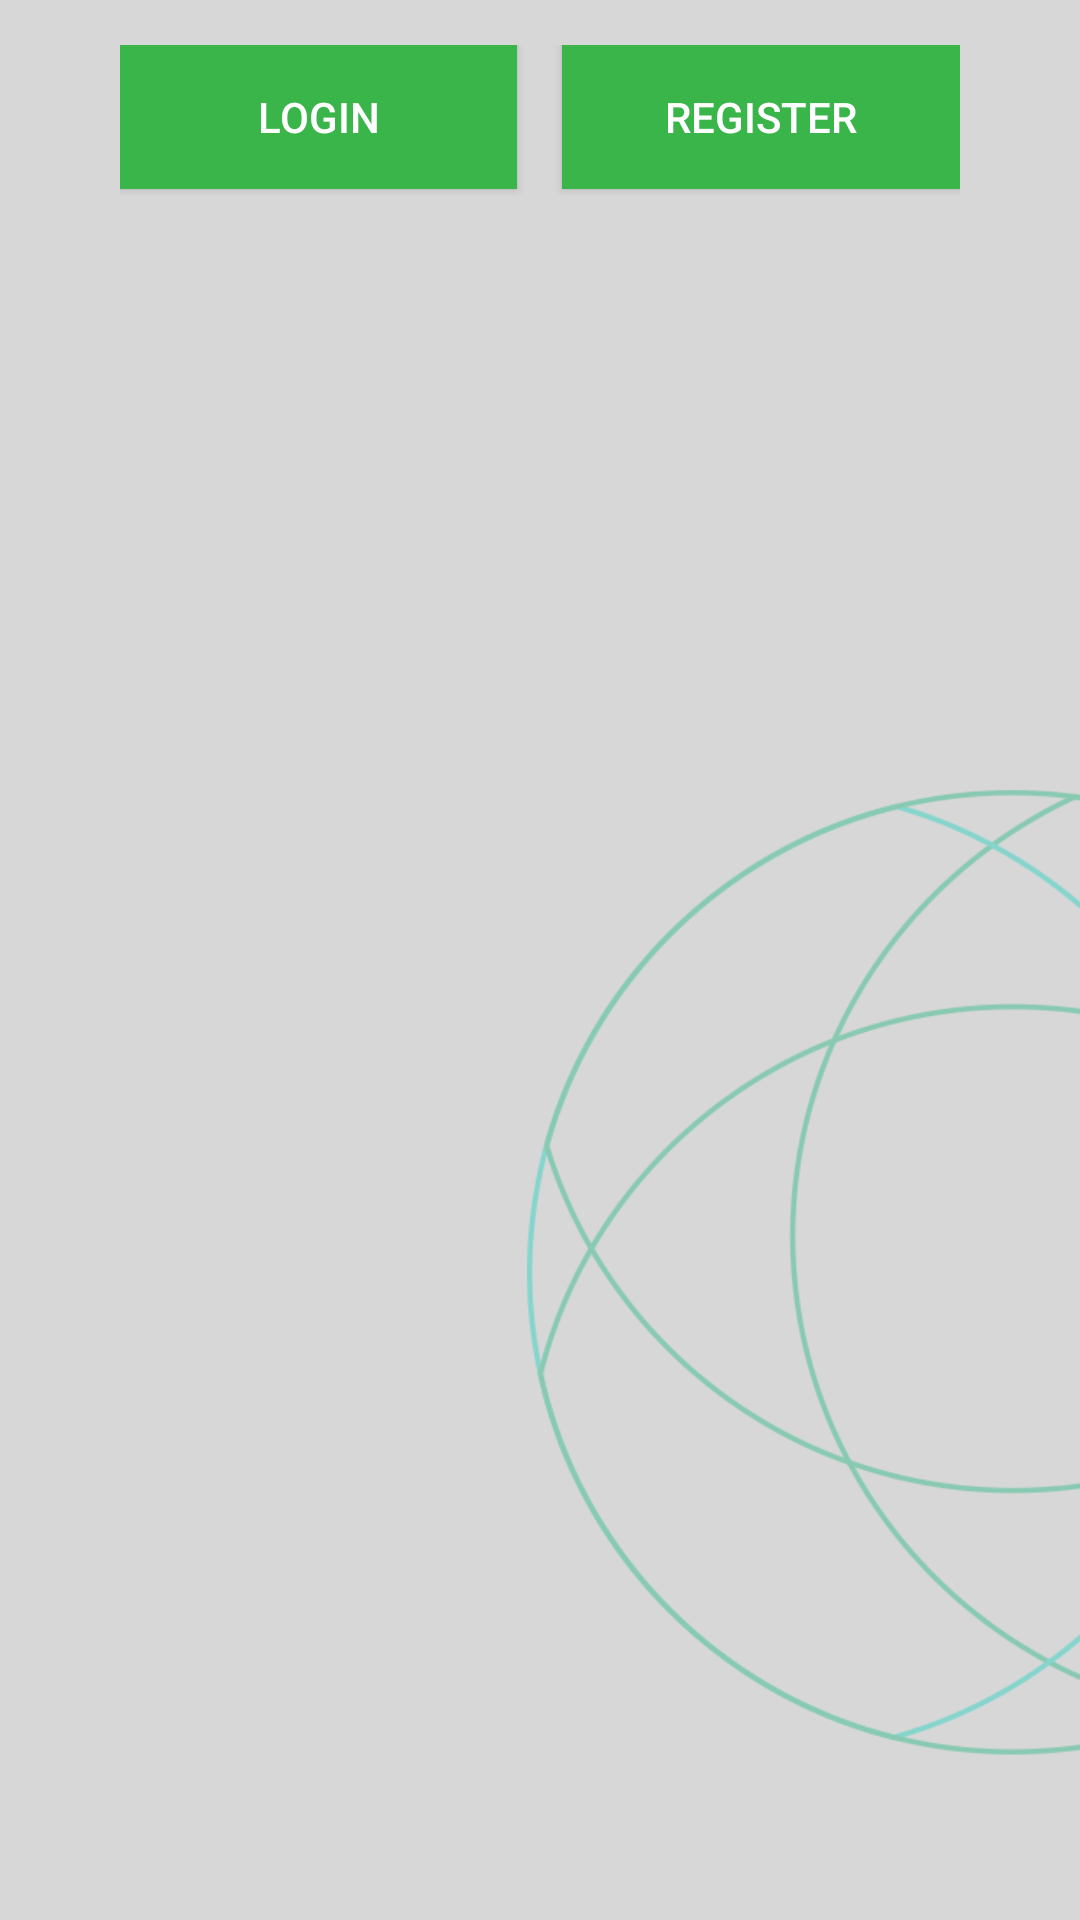

This screen was rendered from an Android layout file. Write that file and the resources it references.
<!-- AndroidManifest.xml: application theme AppCompat.NoActionBar -->
<!-- res/layout/page_cpsd_loginandregister.xml -->
<?xml version="1.0" encoding="utf-8"?>
<LinearLayout xmlns:android="http://schemas.android.com/apk/res/android"
    android:orientation="vertical" android:layout_width="match_parent"
    android:layout_height="match_parent"
    android:background="@drawable/regbg"
    >

    <LinearLayout
        android:layout_width="match_parent"
        android:layout_height="50dp"
        android:layout_marginLeft="40dp"
        android:layout_marginRight="40dp"
        android:layout_marginTop="15dp"
        android:layout_marginBottom="40dp">
        <Button
            android:id="@+id/btlogin"
            android:layout_width="0dp"
            android:layout_height="wrap_content"
            android:layout_weight="1"
            android:layout_marginRight="15dp"
            android:background="@color/Greenbt"
        android:textColor="@color/White"
        android:text="Login"/>
        <Button
            android:id="@+id/btreg"
            android:layout_width="0dp"
            android:layout_height="wrap_content"
            android:layout_weight="1"
            android:background="@color/Greenbt"
            android:textColor="@color/White"
            android:text="Register"/>
    </LinearLayout>
    <LinearLayout
        android:id="@+id/logincontainer"
        android:orientation="vertical"
        android:layout_width="match_parent"
        android:layout_height="0dp"
        android:layout_weight="1"
        android:layout_marginLeft="40dp"
        android:layout_marginRight="40dp"
        ></LinearLayout>

</LinearLayout>
<!-- resources referenced by this layout -->
<resources>
  <color name="Greenbt">#39B54A</color>
  <color name="White">#FFFFFF</color>
  <!-- drawable regbg: png bitmap (drawable, 41802 bytes) -->
  <style name="AppCompat.NoActionBar" parent="@style/Theme.AppCompat">
          <item name="android:windowNoTitle">true</item>
          <item name="windowNoTitle">true</item>
          <item name="android:windowActionBar">false</item>
          <item name="windowActionBar">false</item>
      </style>
</resources>
